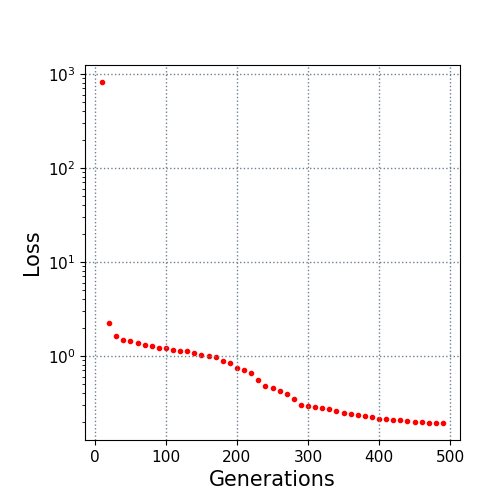

The data file committed next to this chart (first rows):
10.0, 818.116938
20.0, 2.229
30.0, 1.644
40.0, 1.467
50.0, 1.427
60.0, 1.361
70.0, 1.308
80.0, 1.283
90.0, 1.221
100.0, 1.207
110.0, 1.149
120.0, 1.139
130.0, 1.127
140.0, 1.068
150.0, 1.031
160.0, 0.9921
170.0, 0.9658
180.0, 0.8823
190.0, 0.8444
200.0, 0.7515
210.0, 0.7093
220.0, 0.6585
230.0, 0.5541
240.0, 0.4821
250.0, 0.4517
260.0, 0.4251
270.0, 0.3965
280.0, 0.3447
290.0, 0.303
300.0, 0.2956
310.0, 0.2858
320.0, 0.2792
330.0, 0.2724
340.0, 0.2607
350.0, 0.2466
360.0, 0.2408
370.0, 0.2379
380.0, 0.2286
390.0, 0.2242
400.0, 0.2149
410.0, 0.2108
420.0, 0.2081
430.0, 0.2081
440.0, 0.2012
450.0, 0.1992
460.0, 0.196
470.0, 0.1953
480.0, 0.1936
490.0, 0.1935
